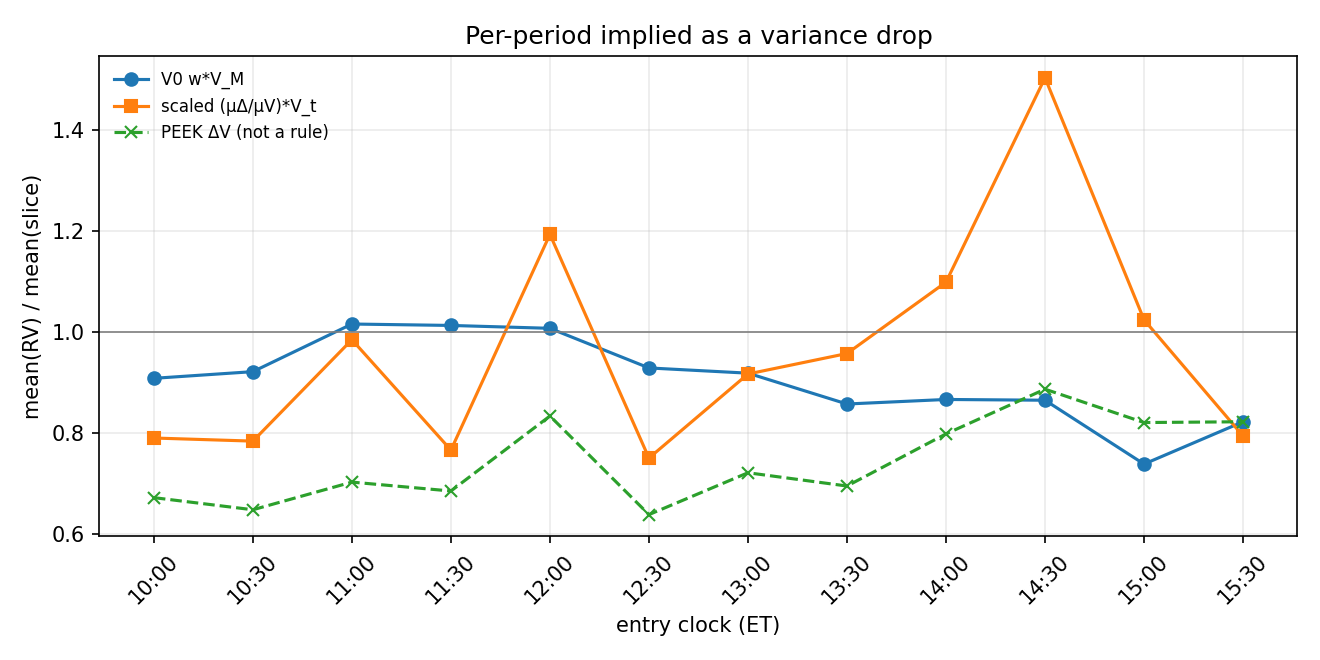

Data behind this chart, as committed beside it:
clock, n, V0 w*V_M, abs lagged mean ΔV, scaled (μΔ/μV)*V_t, ratio mean(ΔV/V)*V_t, PEEK ΔV (not a rule)
10:00, 864, 0.9082, 0.3787, 0.7901, 0.8537, 0.6721
10:30, 865, 0.9213, 0.3881, 0.7839, 0.7666, 0.6481
11:00, 865, 1.016, 0.4905, 0.9846, 0.8656, 0.7028
11:30, 865, 1.013, 0.3726, 0.7662, 0.7044, 0.6852
12:00, 866, 1.007, 0.5968, 1.193, 0.8259, 0.8336
12:30, 866, 0.9287, 0.3513, 0.7504, 0.7214, 0.6386
13:00, 866, 0.9184, 0.4387, 0.9167, 0.8688, 0.7213
13:30, 866, 0.8573, 0.4621, 0.9572, 0.8897, 0.6951
14:00, 866, 0.8663, 0.6428, 1.098, 1.102, 0.7982
14:30, 866, 0.8648, 0.7718, 1.503, 1.228, 0.8867
15:00, 866, 0.7385, 0.5539, 1.024, 1.025, 0.8207
15:30, 866, 0.8222, 0.4261, 0.7941, 0.7941, 0.8222
